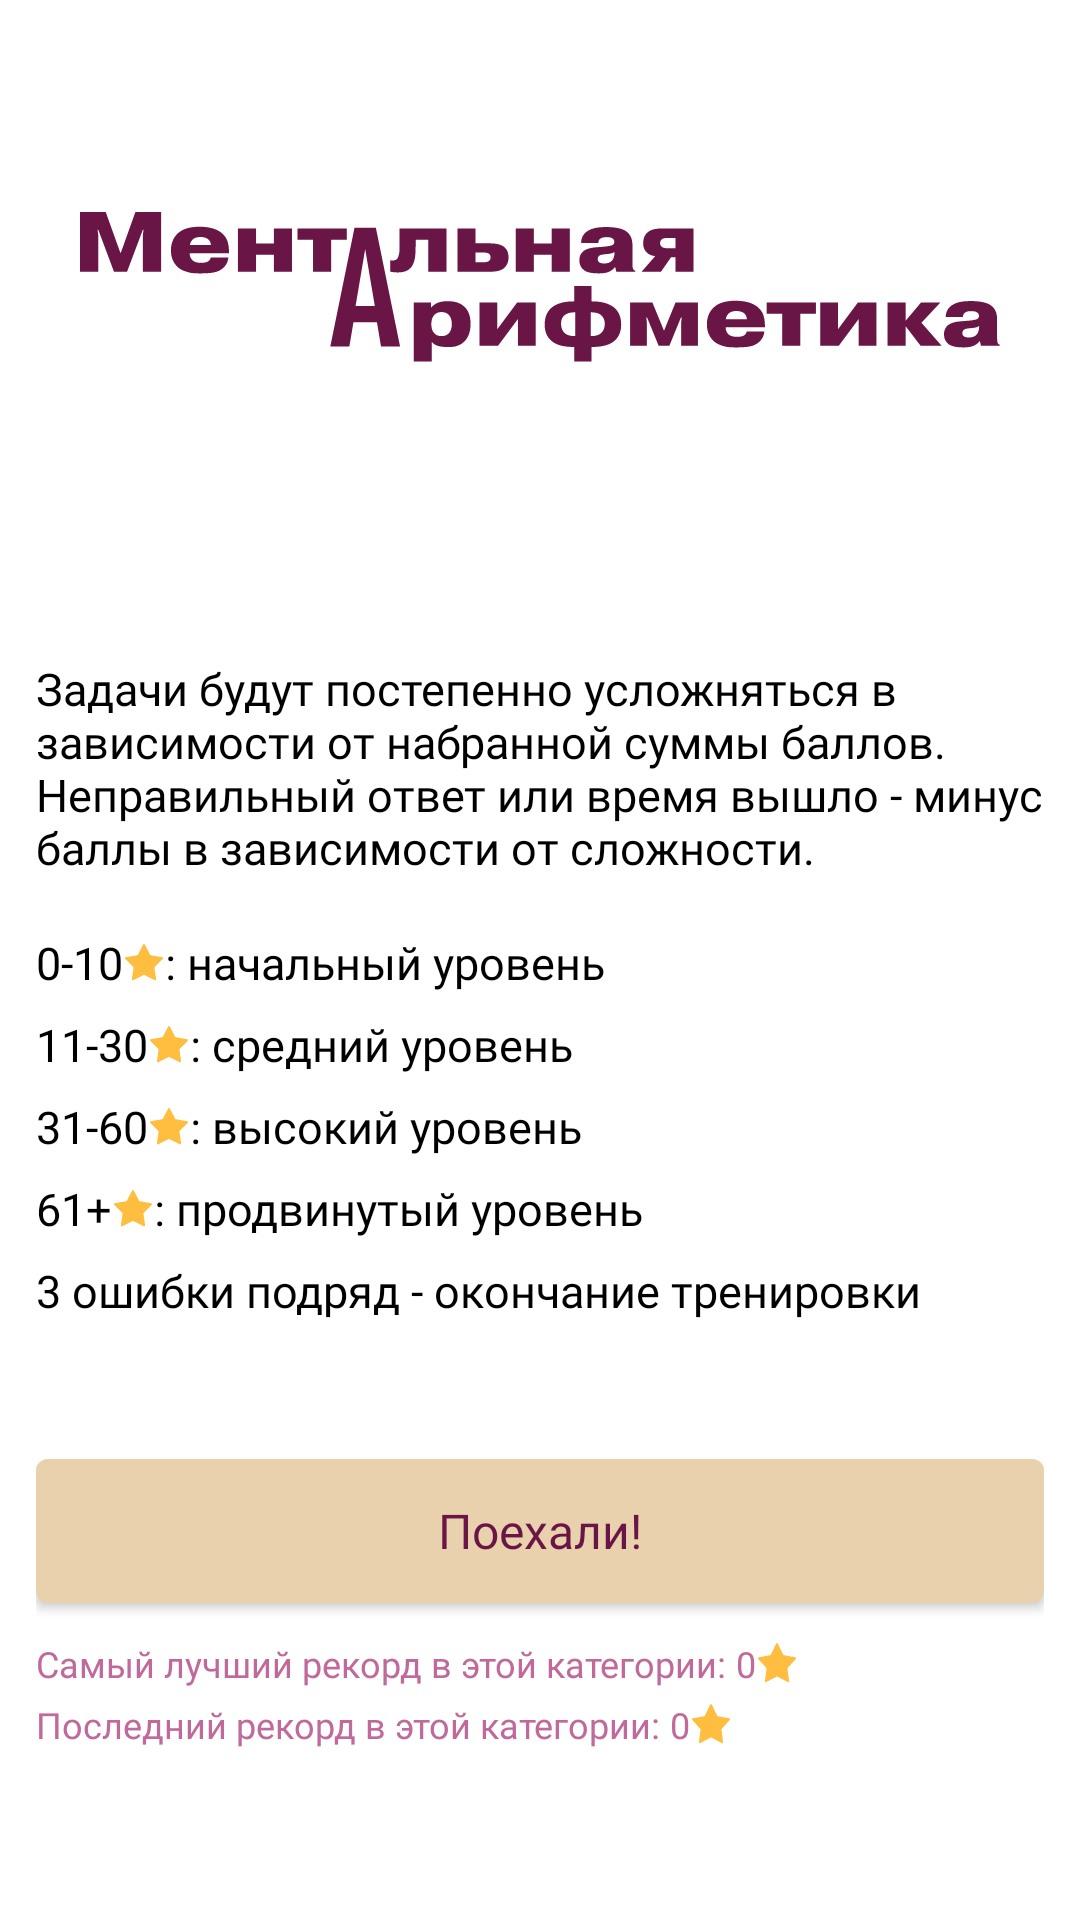

This screen was rendered from an Android layout file. Write that file and the resources it references.
<!-- AndroidManifest.xml: application theme Win -->
<!-- res/layout/activity_manual.xml -->
<?xml version="1.0" encoding="utf-8"?>
<androidx.constraintlayout.widget.ConstraintLayout xmlns:android="http://schemas.android.com/apk/res/android"
    xmlns:app="http://schemas.android.com/apk/res-auto"
    xmlns:tools="http://schemas.android.com/tools"
    android:id="@+id/zero"
    android:layout_width="match_parent"
    android:layout_height="match_parent"
    android:background="@color/white"
    tools:context=".Manual">

    <ImageView
        android:id="@+id/imageView2"
        android:layout_width="wrap_content"
        android:layout_height="wrap_content"
        app:layout_constraintBottom_toBottomOf="parent"
        app:layout_constraintEnd_toEndOf="parent"
        app:layout_constraintStart_toStartOf="parent"
        app:layout_constraintTop_toTopOf="parent"
        app:layout_constraintVertical_bias="0.120000005"
        app:srcCompat="@drawable/logo" />

    <LinearLayout
        android:layout_width="0dp"
        android:layout_height="wrap_content"
        android:layout_marginStart="12dp"
        android:layout_marginTop="32dp"
        android:layout_marginEnd="12dp"
        android:layout_marginBottom="1dp"
        android:orientation="vertical"
        app:layout_constraintBottom_toBottomOf="parent"
        app:layout_constraintEnd_toEndOf="parent"
        app:layout_constraintStart_toStartOf="parent"
        app:layout_constraintTop_toBottomOf="@+id/imageView2"
        app:layout_constraintVertical_bias="0.0">

        <TextView
            android:id="@+id/title"
            android:layout_width="match_parent"
            android:layout_height="wrap_content"
            android:layout_marginBottom="36dp"
            style="@style/mainTitle" />

        <TextView
            android:id="@+id/textView5"
            style="@style/textcolor"
            android:layout_width="match_parent"
            android:layout_height="wrap_content"
            android:layout_marginBottom="18dp"
            android:text="Задачи будут постепенно усложняться в зависимости от набранной суммы баллов. Неправильный ответ или время вышло - минус баллы в зависимости от сложности."
            android:textAlignment="textStart" />

        <LinearLayout
            android:layout_width="match_parent"
            android:layout_height="wrap_content"
            android:layout_marginBottom="7dp"
            android:orientation="horizontal">

            <TextView
                style="@style/textcolor"
                android:layout_width="wrap_content"
                android:layout_height="wrap_content"
                android:text="0-10"
                android:textAlignment="textStart" />

            <ImageView
                android:layout_width="wrap_content"
                android:layout_height="wrap_content"
                android:layout_gravity="center"
                app:srcCompat="@drawable/star" />

            <TextView
                style="@style/textcolor"
                android:layout_width="wrap_content"
                android:layout_height="wrap_content"
                android:text=": начальный уровень"
                android:textAlignment="textStart" />

        </LinearLayout>

        <LinearLayout
            android:layout_width="match_parent"
            android:layout_height="match_parent"
            android:layout_marginBottom="7dp"
            android:orientation="horizontal">

            <TextView
                style="@style/textcolor"
                android:layout_width="wrap_content"
                android:layout_height="wrap_content"
                android:text="11-30"
                android:textAlignment="textStart" />

            <ImageView
                android:layout_width="wrap_content"
                android:layout_height="wrap_content"
                android:layout_gravity="center"
                app:srcCompat="@drawable/star" />

            <TextView
                style="@style/textcolor"
                android:layout_width="wrap_content"
                android:layout_height="wrap_content"
                android:text=": средний уровень"
                android:textAlignment="textStart" />

        </LinearLayout>

        <LinearLayout
            android:layout_width="match_parent"
            android:layout_height="match_parent"
            android:layout_marginBottom="7dp"
            android:orientation="horizontal">

            <TextView
                style="@style/textcolor"
                android:layout_width="wrap_content"
                android:layout_height="wrap_content"
                android:text="31-60"
                android:textAlignment="textStart" />

            <ImageView
                android:layout_width="wrap_content"
                android:layout_height="wrap_content"
                android:layout_gravity="center"
                app:srcCompat="@drawable/star" />

            <TextView
                style="@style/textcolor"
                android:layout_width="wrap_content"
                android:layout_height="wrap_content"
                android:text=": высокий уровень"
                android:textAlignment="textStart" />

        </LinearLayout>

        <LinearLayout
            android:layout_width="match_parent"
            android:layout_height="wrap_content"
            android:layout_marginBottom="7dp"
            android:orientation="horizontal">

            <TextView
                style="@style/textcolor"
                android:layout_width="wrap_content"
                android:layout_height="wrap_content"
                android:text="61+"
                android:textAlignment="textStart" />

            <ImageView
                android:layout_width="wrap_content"
                android:layout_height="wrap_content"
                android:layout_gravity="center"
                app:srcCompat="@drawable/star" />

            <TextView
                style="@style/textcolor"
                android:layout_width="wrap_content"
                android:layout_height="wrap_content"
                android:text=": продвинутый уровень"
                android:textAlignment="textStart" />

        </LinearLayout>

        <TextView
            android:id="@+id/textView3"
            style="@style/textcolor"
            android:layout_width="match_parent"
            android:layout_height="wrap_content"
            android:layout_marginBottom="46dp"
            android:text="3 ошибки подряд - окончание тренировки"
            android:textAlignment="textStart" />

        <androidx.appcompat.widget.AppCompatButton
            android:id="@+id/btn_start"

            style="@style/custombtnpink"
            android:layout_width="match_parent"
            android:layout_height="wrap_content"
            android:layout_marginBottom="12dp"
            android:backgroundTint="@color/mixed"
            android:text="Поехали!" />

        <LinearLayout
            android:layout_width="match_parent"
            android:layout_height="wrap_content"
            android:layout_marginBottom="4dp"
            android:orientation="horizontal">

            <TextView
                android:id="@+id/textView2"
                style="@style/sendtextcolor"
                android:layout_width="wrap_content"
                android:layout_height="wrap_content"
                android:text="Самый лучший рекорд в этой категории: " />

            <TextView
                android:id="@+id/best_record"
                style="@style/sendtextcolor"
                android:layout_width="wrap_content"
                android:layout_height="wrap_content"
                android:text="0" />

            <ImageView
                android:id="@+id/imageButton"
                android:layout_width="14dp"
                android:layout_height="14dp"
                android:layout_gravity="center"
                android:background="@drawable/star" />

        </LinearLayout>

        <LinearLayout
            android:layout_width="match_parent"
            android:layout_height="wrap_content"
            android:orientation="horizontal">

            <TextView
                style="@style/sendtextcolor"
                android:layout_width="wrap_content"
                android:layout_height="wrap_content"
                android:text="Последний рекорд в этой категории: " />

            <TextView
                android:id="@+id/last_record"
                style="@style/sendtextcolor"
                android:layout_width="wrap_content"
                android:layout_height="wrap_content"
                android:text="0" />

            <ImageView
                android:layout_width="14dp"
                android:layout_height="14dp"
                android:layout_gravity="center"
                android:background="@drawable/star" />

        </LinearLayout>
    </LinearLayout>
</androidx.constraintlayout.widget.ConstraintLayout>
<!-- resources referenced by this layout -->
<resources>
  <color name="mixed">#E8D1AC</color>
  <color name="white">#FFFFFFFF</color>
  <!-- drawable logo: vector/xml drawable (drawable, 9046 chars, omitted) -->
  <!-- drawable star (drawable) -->
  <vector xmlns:android="http://schemas.android.com/apk/res/android"
      android:width="14dp"
      android:height="13dp"
      android:viewportWidth="14"
      android:viewportHeight="13">
    <path
        android:pathData="M6.735,0.503C6.847,0.29 7.153,0.29 7.265,0.503L9.071,3.925C9.114,4.007 9.193,4.064 9.285,4.08L13.097,4.74C13.335,4.781 13.429,5.072 13.261,5.245L10.565,8.019C10.5,8.086 10.47,8.179 10.483,8.271L11.034,12.1C11.068,12.339 10.821,12.519 10.604,12.412L7.132,10.705C7.049,10.664 6.951,10.664 6.868,10.705L3.396,12.412C3.179,12.519 2.932,12.339 2.966,12.1L3.517,8.271C3.53,8.179 3.5,8.086 3.435,8.019L0.739,5.245C0.571,5.072 0.665,4.781 0.903,4.74L4.715,4.08C4.807,4.064 4.886,4.007 4.929,3.925L6.735,0.503Z"
        android:fillColor="#FFBE3F"/>
  </vector>
  <style name="custombtnpink">
          <item name="android:fontFamily">@font/roboto_black</item>
          <item name="android:layout_marginBottom">26dp</item>
          <item name="android:textColor">@color/textpink</item>
          <item name="android:textSize">16sp</item>
          <item name="android:backgroundTint">@color/pinkbtn</item>
          <item name="android:background">@drawable/custombtn</item>
          <item name="android:textAlignment">center</item>
          <item name="textAllCaps">false</item>
      </style>
  <style name="mainTitle">
          <item name="fontFamily">@font/roboto_black</item>
          <item name="android:textAlignment">center</item>
          <item name="android:textColor">@color/textpink</item>
          <item name="android:textSize">23sp</item>
      </style>
  <style name="sendtextcolor">
          <item name="android:fontFamily">@font/roboto</item>
          <item name="android:textColor">@color/secondpink</item>
          <item name="android:textSize">12sp</item>
      </style>
  <style name="textcolor">
          <item name="android:fontFamily">@font/roboto</item>
          <item name="android:textColor">@color/black</item>
          <item name="android:textSize">15sp</item>
          <item name="android:textAlignment">center</item>
      </style>
  <style name="Win" parent="Theme.AppCompat.Light.NoActionBar">
          <item name="colorPrimary">@color/pinkbtn</item>
          <item name="colorPrimaryDark">@color/white</item>
          <item name="android:windowLightStatusBar">true</item>
          <item name="colorAccent">@color/greenbtn</item>
          <item name="android:navigationBarColor">#00FFFFFF</item>
          <item name="android:windowLightNavigationBar" tools:ignore="NewApi">true</item>
      </style>
  <color name="textpink">#691545</color>
  <color name="pinkbtn">#F9BBDE</color>
  <!-- drawable custombtn (drawable) -->
  <?xml version="1.0" encoding="utf-8"?>
  <selector xmlns:android="http://schemas.android.com/apk/res/android">
  <item android:state_pressed="false">
      <shape android:shape="rectangle">
          <corners android:radius="4dp"/>
          <solid android:color="@color/white"/>
  
      </shape>
  </item>
  
      <item android:state_pressed="true">
          <shape android:shape="rectangle">
              <corners android:radius="4dp"/>
              <stroke android:width="2dp" android:color="@color/textpink"/>
              <solid android:color="@color/white"/>
              
          </shape>
      </item>
  </selector>
  <color name="secondpink">#C06A9B</color>
  <color name="black">#FF000000</color>
  <color name="greenbtn">#C6E588</color>
</resources>
